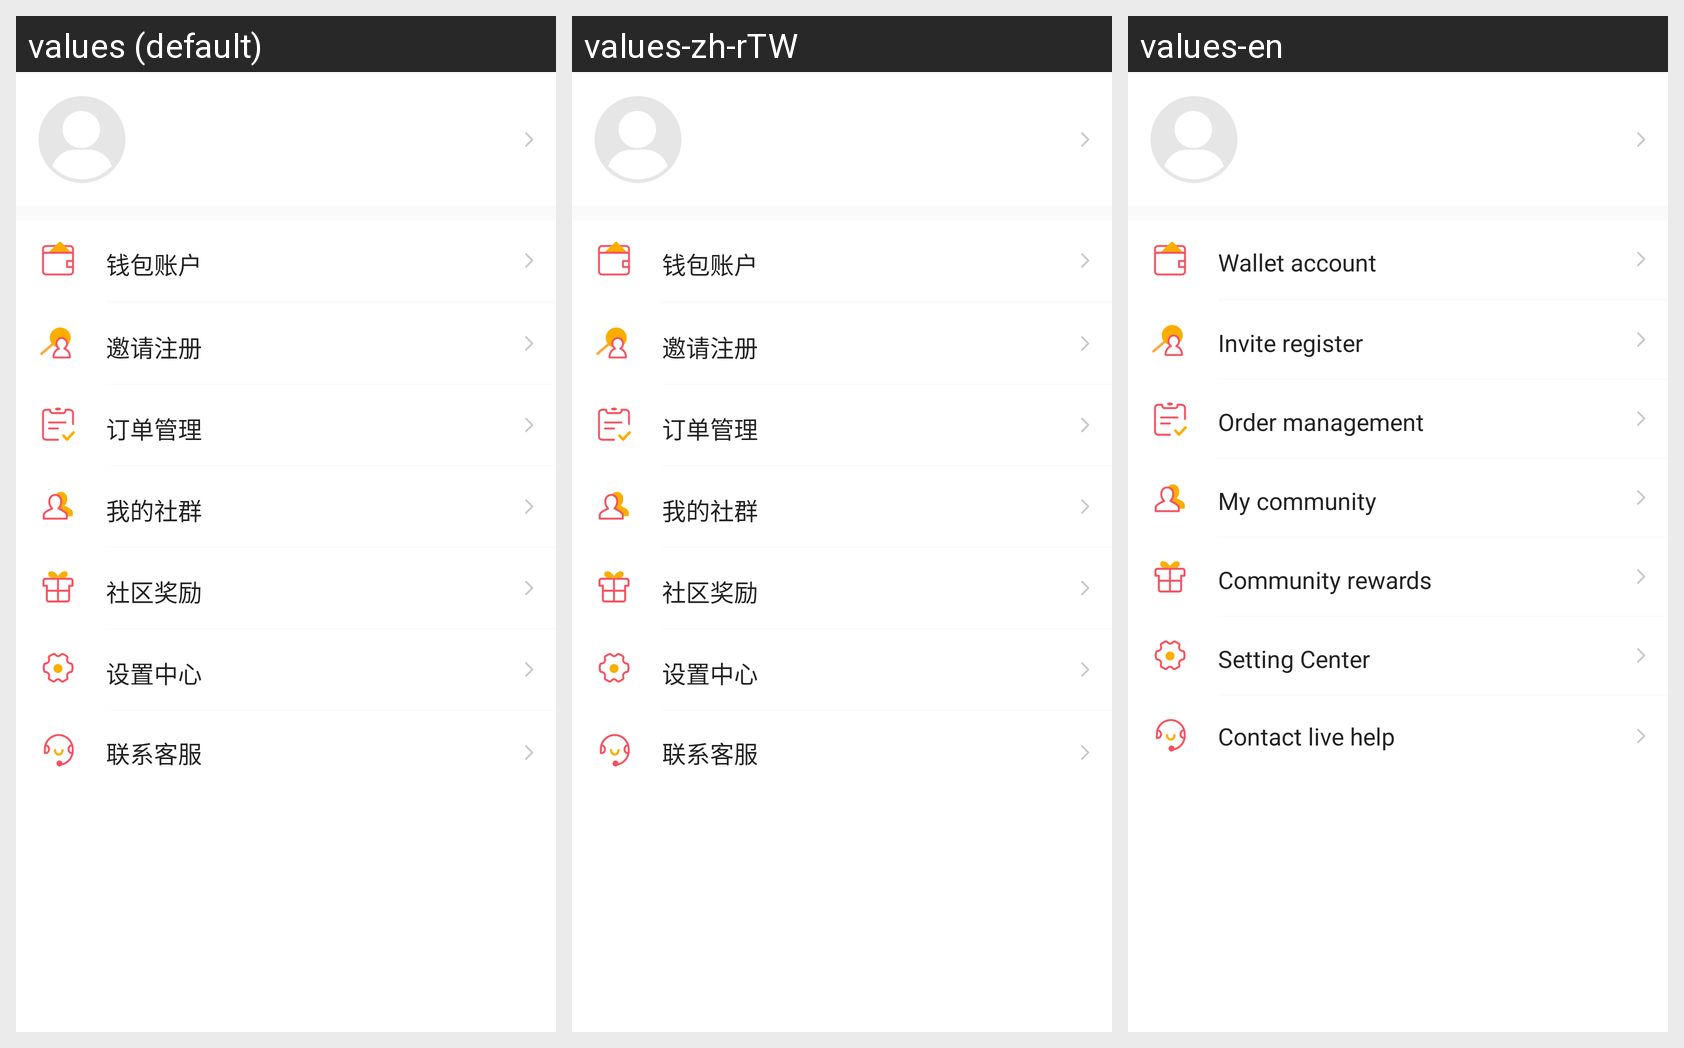

For this localized Android screen grid, give each drawn string resource with its value in every locale shown.
Android screen res/layout/frg_account.xml rendered under 3 locales, left to right: values (default), values-zh-rTW, values-en. Device: Nexus 5 (rendered at 1080×1920; each locale shown at half size, 540×960, under a caption strip naming it); theme AppTheme.
Strings drawn on this screen, with the default value and each locale's value (text and hints the layout hard-codes, and strings that could not be matched under every locale, appear in the picture but are not listed):

title_my_wallet
  values: 钱包账户
  values-zh-rTW: 钱包账户
  values-en: Wallet account

title_sharing_registration
  values: 邀请注册
  values-zh-rTW: 邀请注册
  values-en: Invite register

title_my_order
  values: 订单管理
  values-zh-rTW: 订单管理
  values-en: Order management

title_my_community
  values: 我的社群
  values-zh-rTW: 我的社群
  values-en: My community

title_community_excuse
  values: 社区奖励
  values-zh-rTW: 社区奖励
  values-en: Community rewards

setting_center
  values: 设置中心
  values-zh-rTW: 设置中心
  values-en: Setting Center

contact_customer_service
  values: 联系客服
  values-zh-rTW: 联系客服
  values-en: Contact live help
